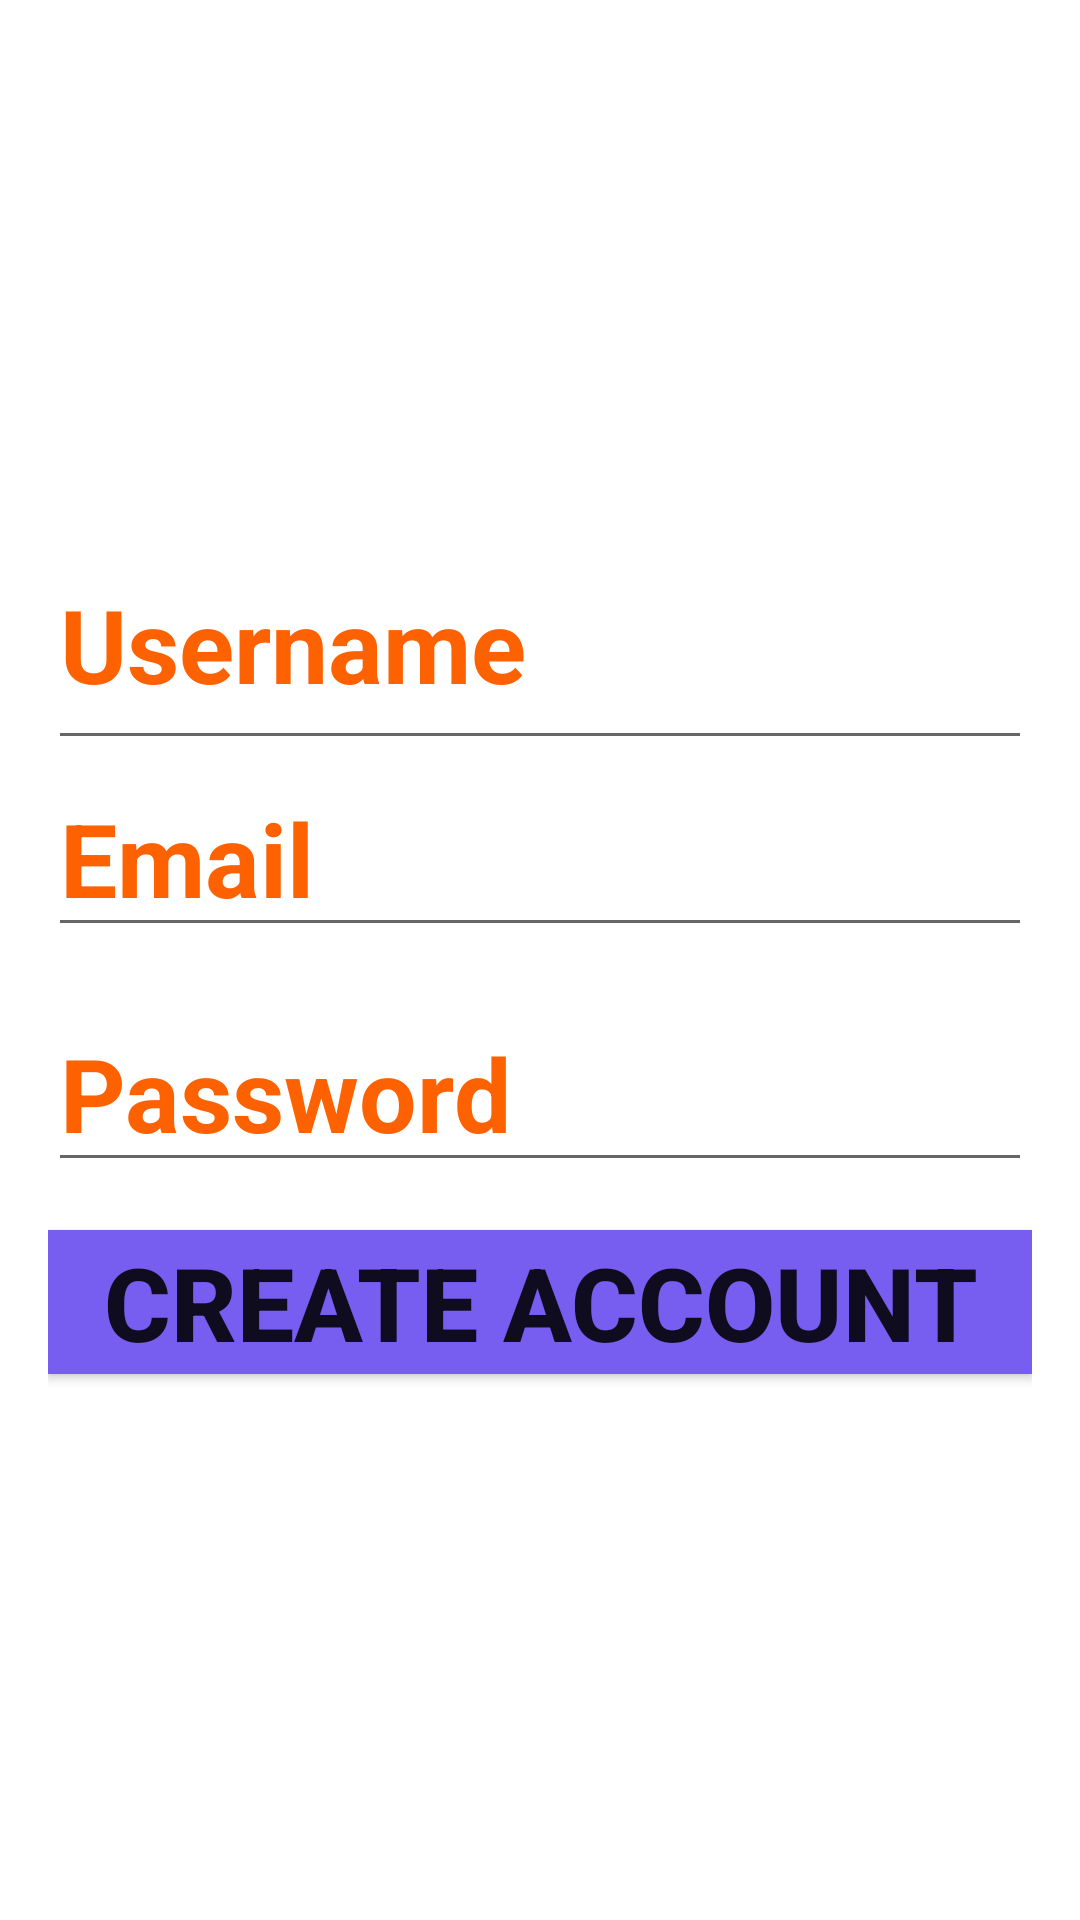

Produce the Android XML layout that renders to this screen, including the resource entries it uses.
<!-- AndroidManifest.xml: application theme Theme.FoodApp -->
<!-- res/layout/activity_create_account.xml -->
<?xml version="1.0" encoding="utf-8"?>
<layout xmlns:android="http://schemas.android.com/apk/res/android"
    xmlns:app="http://schemas.android.com/apk/res-auto"
    xmlns:tools="http://schemas.android.com/tools">

    <data>

    </data>

    <LinearLayout
        android:layout_width="match_parent"
        android:layout_height="match_parent"
        tools:context=".LoginActivity"
        android:gravity="center"
        android:padding="16dp"
        android:orientation="vertical"
        >

        <ProgressBar
            android:id="@+id/login_progress"
            android:layout_width="wrap_content"
            android:layout_height="wrap_content"
            android:visibility="gone"
            style="?android:attr/progressBarStyleLarge" />

        <EditText
            android:id="@+id/et_Username"
            android:layout_width="match_parent"
            android:layout_height="wrap_content"
            android:autofillHints=""
            android:hint="@string/username"
            android:inputType="textPersonName"
            android:maxLines="1"
            android:paddingBottom="16dp"
            android:textColor="@color/ibm_orange"
            android:textColorHint="@color/ibm_orange"
            android:textSize="34sp"
            android:textStyle="bold" />

        <AutoCompleteTextView
            android:id="@+id/email"
            android:layout_width="match_parent"
            android:layout_height="wrap_content"
            android:hint="@string/email"
            android:inputType="textEmailAddress"
            android:maxLines="1"
            android:minHeight="48dp"
            android:textColor="@color/ibm_orange"
            android:textColorHint="@color/ibm_orange"
            android:textSize="34sp"
            android:textStyle="bold" />

        <EditText
            android:id="@+id/et_Password"
            android:layout_width="match_parent"
            android:layout_height="wrap_content"
            android:layout_marginTop="16dp"
            android:autofillHints=""
            android:hint="@string/password"
            android:inputType="textPassword"
            android:maxLines="1"
            android:minHeight="48dp"
            android:textColor="@color/ibm_orange"
            android:textColorHint="@color/ibm_orange"
            android:textSize="34sp"
            android:textStyle="bold" />

        <Button
            android:id="@+id/btn_Login"
            android:layout_width="match_parent"
            android:layout_height="wrap_content"
            android:layout_marginTop="16dp"
            android:background="@color/ibm_purple"
            android:text="@string/create_account"
            android:textSize="34sp"
            android:textStyle="bold" />

    </LinearLayout>
</layout>
<!-- resources referenced by this layout -->
<resources>
  <color name="ibm_orange">#fe6100</color>
  <color name="ibm_purple">#785ef0</color>
  <string name="create_account">Create Account</string>
  <string name="email">Email</string>
  <string name="password">Password</string>
  <string name="username">Username</string>
  <style name="Theme.FoodApp" parent="Theme.MaterialComponents.DayNight.DarkActionBar">
          
          <item name="colorPrimary">@color/purple_500</item>
          <item name="colorPrimaryVariant">@color/purple_700</item>
          <item name="colorOnPrimary">@color/white</item>
          
          <item name="colorSecondary">@color/teal_200</item>
          <item name="colorSecondaryVariant">@color/teal_700</item>
          <item name="colorOnSecondary">@color/black</item>
          
          <item name="android:statusBarColor" tools:targetApi="l">?attr/colorPrimaryVariant</item>
          
      </style>
  <color name="purple_500">#FF6200EE</color>
  <color name="purple_700">#FF3700B3</color>
  <color name="white">#FFFFFFFF</color>
  <color name="teal_200">#FF03DAC5</color>
  <color name="teal_700">#FF018786</color>
  <color name="black">#FF000000</color>
</resources>
